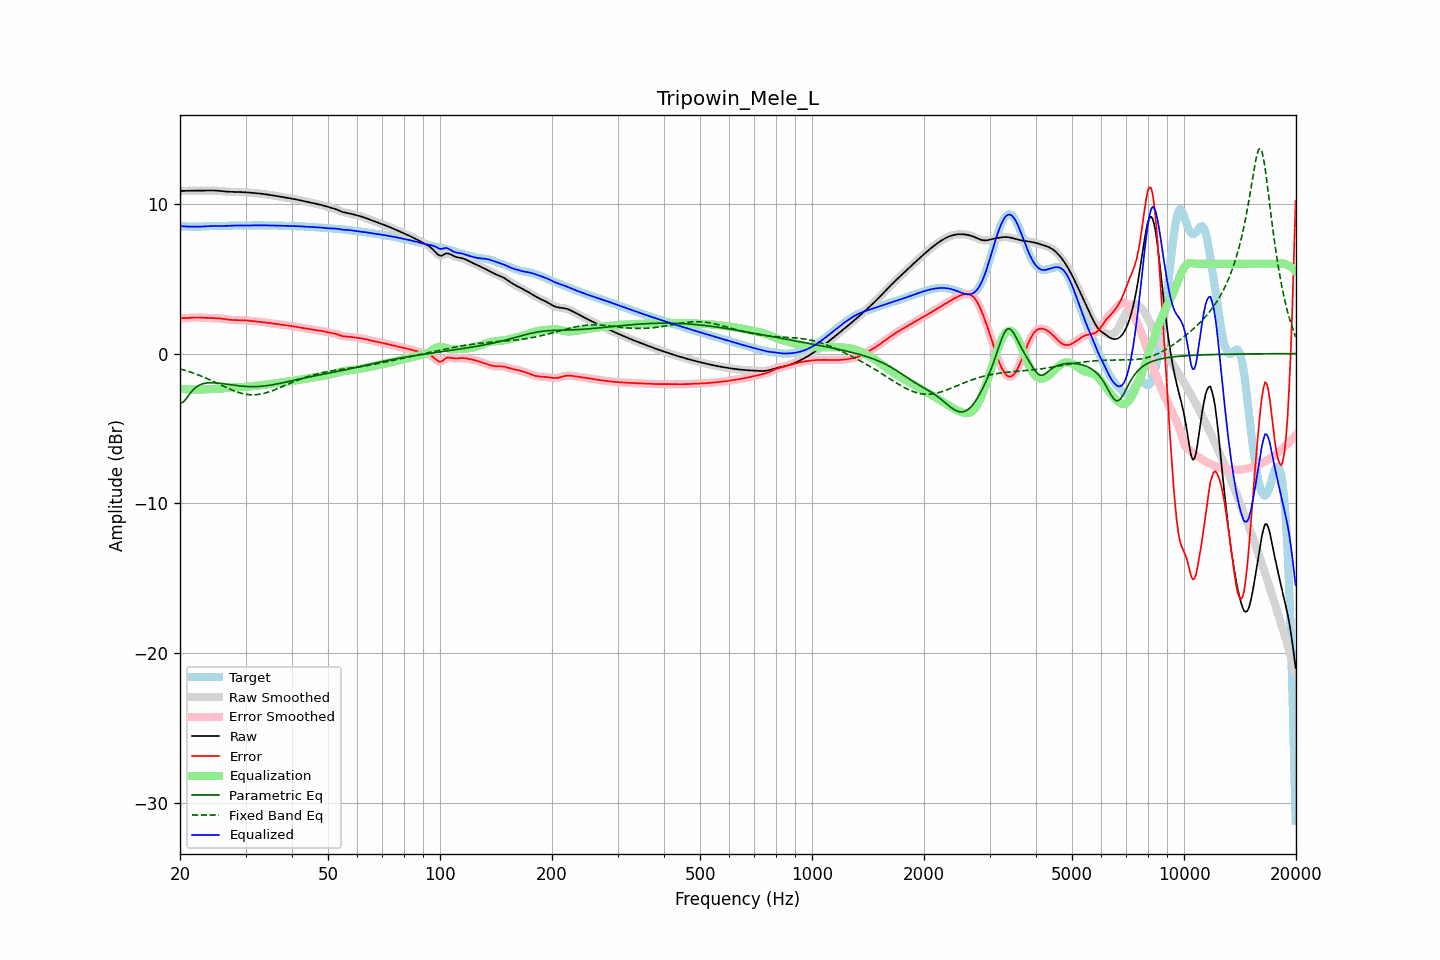

Values plotted in this chart, from the file beside it:
frequency, raw, error, smoothed, error_smoothed, equalization, parametric_eq, fixed_band_eq, equalized_raw, equalized_smoothed, target
20.00, 10.86, 2.36, 10.86, 2.37, -2.35, -3.32, -1.02, 8.51, 8.51, 8.50
20.20, 10.87, 2.37, 10.86, 2.36, -2.36, -3.29, -1.05, 8.50, 8.50, 8.50
20.40, 10.87, 2.37, 10.87, 2.36, -2.37, -3.25, -1.08, 8.50, 8.50, 8.50
20.61, 10.87, 2.37, 10.87, 2.37, -2.38, -3.12, -1.11, 8.49, 8.49, 8.50
20.81, 10.87, 2.37, 10.87, 2.37, -2.38, -3.00, -1.15, 8.49, 8.49, 8.50
21.02, 10.87, 2.38, 10.87, 2.38, -2.39, -2.85, -1.18, 8.48, 8.48, 8.49
21.23, 10.87, 2.39, 10.87, 2.39, -2.39, -2.70, -1.22, 8.48, 8.48, 8.48
21.44, 10.88, 2.40, 10.88, 2.40, -2.40, -2.57, -1.25, 8.48, 8.48, 8.48
21.66, 10.88, 2.41, 10.88, 2.41, -2.40, -2.44, -1.29, 8.48, 8.48, 8.47
21.87, 10.88, 2.41, 10.88, 2.41, -2.41, -2.34, -1.33, 8.47, 8.47, 8.47
22.09, 10.88, 2.41, 10.88, 2.41, -2.41, -2.24, -1.37, 8.47, 8.47, 8.47
22.31, 10.89, 2.41, 10.89, 2.41, -2.41, -2.18, -1.41, 8.48, 8.48, 8.47
22.54, 10.89, 2.41, 10.89, 2.41, -2.41, -2.11, -1.45, 8.48, 8.48, 8.48
22.76, 10.89, 2.41, 10.89, 2.41, -2.41, -2.07, -1.50, 8.48, 8.48, 8.48
22.99, 10.89, 2.40, 10.89, 2.40, -2.40, -2.02, -1.54, 8.49, 8.49, 8.49
23.22, 10.89, 2.39, 10.89, 2.39, -2.40, -2.00, -1.59, 8.50, 8.50, 8.50
23.45, 10.89, 2.39, 10.89, 2.39, -2.39, -1.97, -1.63, 8.50, 8.50, 8.50
23.69, 10.89, 2.38, 10.89, 2.38, -2.39, -1.96, -1.68, 8.51, 8.51, 8.51
23.92, 10.89, 2.38, 10.89, 2.38, -2.38, -1.95, -1.73, 8.51, 8.51, 8.52
24.16, 10.90, 2.38, 10.90, 2.38, -2.38, -1.95, -1.78, 8.52, 8.52, 8.52
24.40, 10.90, 2.37, 10.90, 2.37, -2.37, -1.94, -1.82, 8.52, 8.52, 8.52
24.65, 10.89, 2.37, 10.89, 2.37, -2.37, -1.95, -1.87, 8.52, 8.52, 8.52
24.89, 10.89, 2.37, 10.89, 2.37, -2.36, -1.95, -1.93, 8.53, 8.53, 8.52
25.14, 10.88, 2.36, 10.88, 2.36, -2.36, -1.96, -1.98, 8.52, 8.53, 8.52
25.39, 10.88, 2.35, 10.88, 2.35, -2.35, -1.97, -2.03, 8.52, 8.52, 8.52
25.65, 10.86, 2.34, 10.86, 2.34, -2.34, -1.98, -2.08, 8.52, 8.52, 8.52
25.91, 10.85, 2.33, 10.85, 2.33, -2.33, -2.00, -2.13, 8.52, 8.52, 8.52
26.16, 10.84, 2.32, 10.84, 2.32, -2.32, -2.01, -2.18, 8.52, 8.52, 8.52
26.43, 10.83, 2.30, 10.83, 2.30, -2.30, -2.03, -2.23, 8.53, 8.53, 8.53
26.69, 10.82, 2.29, 10.82, 2.29, -2.29, -2.04, -2.28, 8.53, 8.53, 8.53
26.96, 10.81, 2.27, 10.81, 2.27, -2.28, -2.06, -2.33, 8.54, 8.54, 8.54
27.23, 10.81, 2.26, 10.81, 2.26, -2.26, -2.07, -2.37, 8.54, 8.54, 8.55
27.50, 10.80, 2.25, 10.80, 2.25, -2.25, -2.09, -2.42, 8.55, 8.55, 8.55
27.77, 10.80, 2.24, 10.80, 2.24, -2.25, -2.10, -2.46, 8.56, 8.56, 8.56
28.05, 10.80, 2.24, 10.80, 2.24, -2.24, -2.12, -2.51, 8.56, 8.56, 8.56
28.33, 10.80, 2.24, 10.80, 2.24, -2.24, -2.13, -2.54, 8.56, 8.56, 8.56
28.62, 10.80, 2.24, 10.79, 2.24, -2.24, -2.15, -2.58, 8.56, 8.56, 8.56
28.90, 10.79, 2.24, 10.79, 2.24, -2.23, -2.16, -2.61, 8.56, 8.56, 8.56
29.19, 10.79, 2.23, 10.79, 2.24, -2.23, -2.17, -2.65, 8.55, 8.55, 8.55
29.48, 10.78, 2.23, 10.78, 2.23, -2.23, -2.18, -2.67, 8.55, 8.55, 8.55
29.78, 10.78, 2.23, 10.78, 2.23, -2.22, -2.19, -2.70, 8.55, 8.55, 8.55
30.08, 10.77, 2.22, 10.77, 2.22, -2.22, -2.19, -2.72, 8.55, 8.55, 8.55
30.38, 10.76, 2.21, 10.76, 2.21, -2.21, -2.20, -2.73, 8.56, 8.56, 8.55
30.68, 10.76, 2.20, 10.76, 2.20, -2.20, -2.20, -2.74, 8.56, 8.56, 8.56
30.99, 10.75, 2.18, 10.75, 2.18, -2.19, -2.21, -2.75, 8.56, 8.56, 8.56
31.30, 10.74, 2.17, 10.74, 2.17, -2.17, -2.21, -2.75, 8.56, 8.56, 8.57
31.61, 10.73, 2.16, 10.73, 2.16, -2.16, -2.21, -2.75, 8.57, 8.57, 8.57
31.93, 10.72, 2.15, 10.72, 2.15, -2.15, -2.20, -2.75, 8.57, 8.57, 8.57
32.24, 10.71, 2.14, 10.71, 2.14, -2.14, -2.20, -2.74, 8.57, 8.57, 8.57
32.57, 10.70, 2.13, 10.70, 2.13, -2.13, -2.19, -2.73, 8.57, 8.57, 8.57
32.89, 10.69, 2.12, 10.69, 2.12, -2.12, -2.19, -2.71, 8.57, 8.57, 8.57
33.22, 10.67, 2.11, 10.67, 2.11, -2.11, -2.18, -2.69, 8.57, 8.57, 8.57
33.55, 10.66, 2.09, 10.66, 2.09, -2.09, -2.17, -2.66, 8.57, 8.56, 8.56
33.89, 10.64, 2.08, 10.64, 2.08, -2.08, -2.16, -2.63, 8.56, 8.56, 8.56
34.23, 10.63, 2.07, 10.63, 2.07, -2.07, -2.14, -2.60, 8.56, 8.56, 8.56
34.57, 10.61, 2.05, 10.61, 2.05, -2.05, -2.13, -2.57, 8.56, 8.56, 8.56
34.92, 10.60, 2.04, 10.60, 2.04, -2.04, -2.11, -2.53, 8.56, 8.56, 8.56
35.27, 10.58, 2.02, 10.58, 2.02, -2.02, -2.09, -2.50, 8.56, 8.56, 8.56
35.62, 10.56, 2.01, 10.56, 2.01, -2.01, -2.08, -2.46, 8.56, 8.56, 8.56
35.97, 10.54, 1.99, 10.55, 1.99, -1.99, -2.06, -2.41, 8.55, 8.55, 8.56
... 635 more rows
